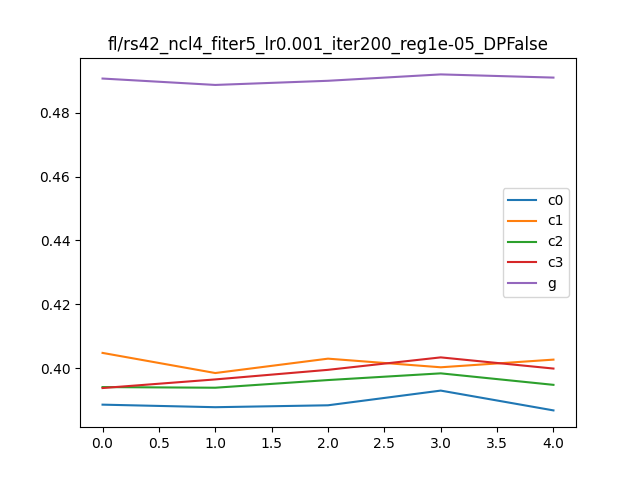

Data behind this chart, as committed beside it:
, Unnamed: 0, 0, 1, it, client
0, i0_c0, 0.9496, 0.3886, 0, c0
1, i0_c1, 0.9652, 0.4048, 0, c1
2, i0_c2, 0.9668, 0.3941, 0, c2
3, i0_c3, 0.9596, 0.3938, 0, c3
4, i0_g, 0.7314, 0.4907, 0, g
5, i1_c0, 0.9488, 0.3878, 1, c0
6, i1_c1, 0.9648, 0.3985, 1, c1
7, i1_c2, 0.9688, 0.3939, 1, c2
8, i1_c3, 0.9548, 0.3965, 1, c3
9, i1_g, 0.7276, 0.4887, 1, g
10, i2_c0, 0.9448, 0.3884, 2, c0
11, i2_c1, 0.9616, 0.403, 2, c1
12, i2_c2, 0.9736, 0.3963, 2, c2
13, i2_c3, 0.962, 0.3995, 2, c3
14, i2_g, 0.7292, 0.49, 2, g
15, i3_c0, 0.9464, 0.393, 3, c0
16, i3_c1, 0.9644, 0.4003, 3, c1
17, i3_c2, 0.9704, 0.3984, 3, c2
18, i3_c3, 0.962, 0.4034, 3, c3
19, i3_g, 0.7319, 0.492, 3, g
20, i4_c0, 0.946, 0.3868, 4, c0
21, i4_c1, 0.9632, 0.4027, 4, c1
22, i4_c2, 0.9652, 0.3948, 4, c2
23, i4_c3, 0.9568, 0.3999, 4, c3
24, i4_g, 0.7291, 0.491, 4, g
